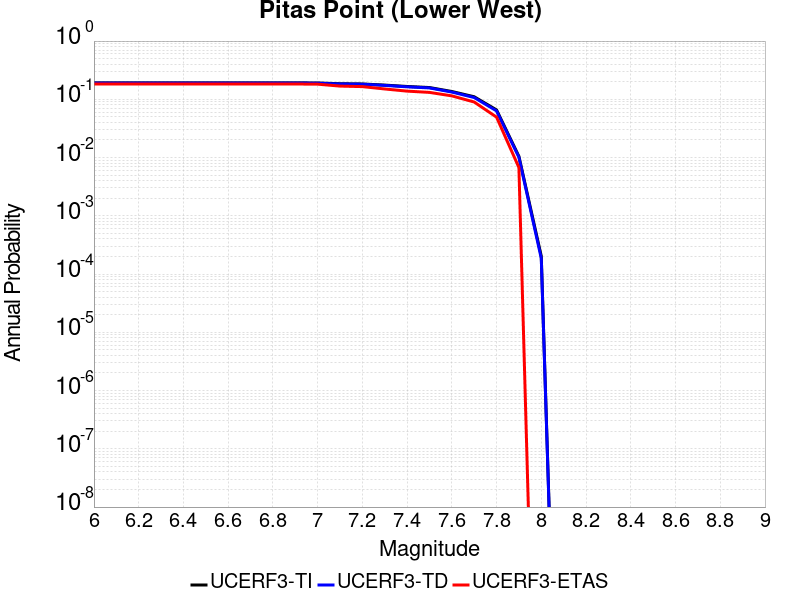

The file beside this chart, header and first rows:
Magnitude, UCERF3-TI Prob, UCERF3-TD Prob, UCERF3-ETAS Prob
6.0, 0.1916, 0.1898, 0.1831
6.1, 0.1916, 0.1898, 0.1831
6.2, 0.1916, 0.1898, 0.1831
6.3, 0.1916, 0.1898, 0.1831
6.4, 0.1916, 0.1898, 0.1831
6.5, 0.1916, 0.1898, 0.1831
6.6, 0.1916, 0.1898, 0.1831
6.7, 0.1916, 0.1898, 0.1831
6.8, 0.1916, 0.1898, 0.1831
6.9, 0.1916, 0.1898, 0.1831
7.0, 0.1906, 0.1888, 0.182
7.1, 0.1853, 0.1834, 0.1685
7.2, 0.1835, 0.1816, 0.1652
7.3, 0.1755, 0.1733, 0.1506
7.4, 0.1662, 0.1638, 0.1382
7.5, 0.1593, 0.1568, 0.1315
7.6, 0.1362, 0.1332, 0.1146
7.7, 0.1106, 0.1074, 0.08989
7.8, 0.06577, 0.0633, 0.04944
7.9, 0.0105, 0.01011, 0.006742
8.0, 2.0325146E-4, 1.8586217E-4, 0.0
